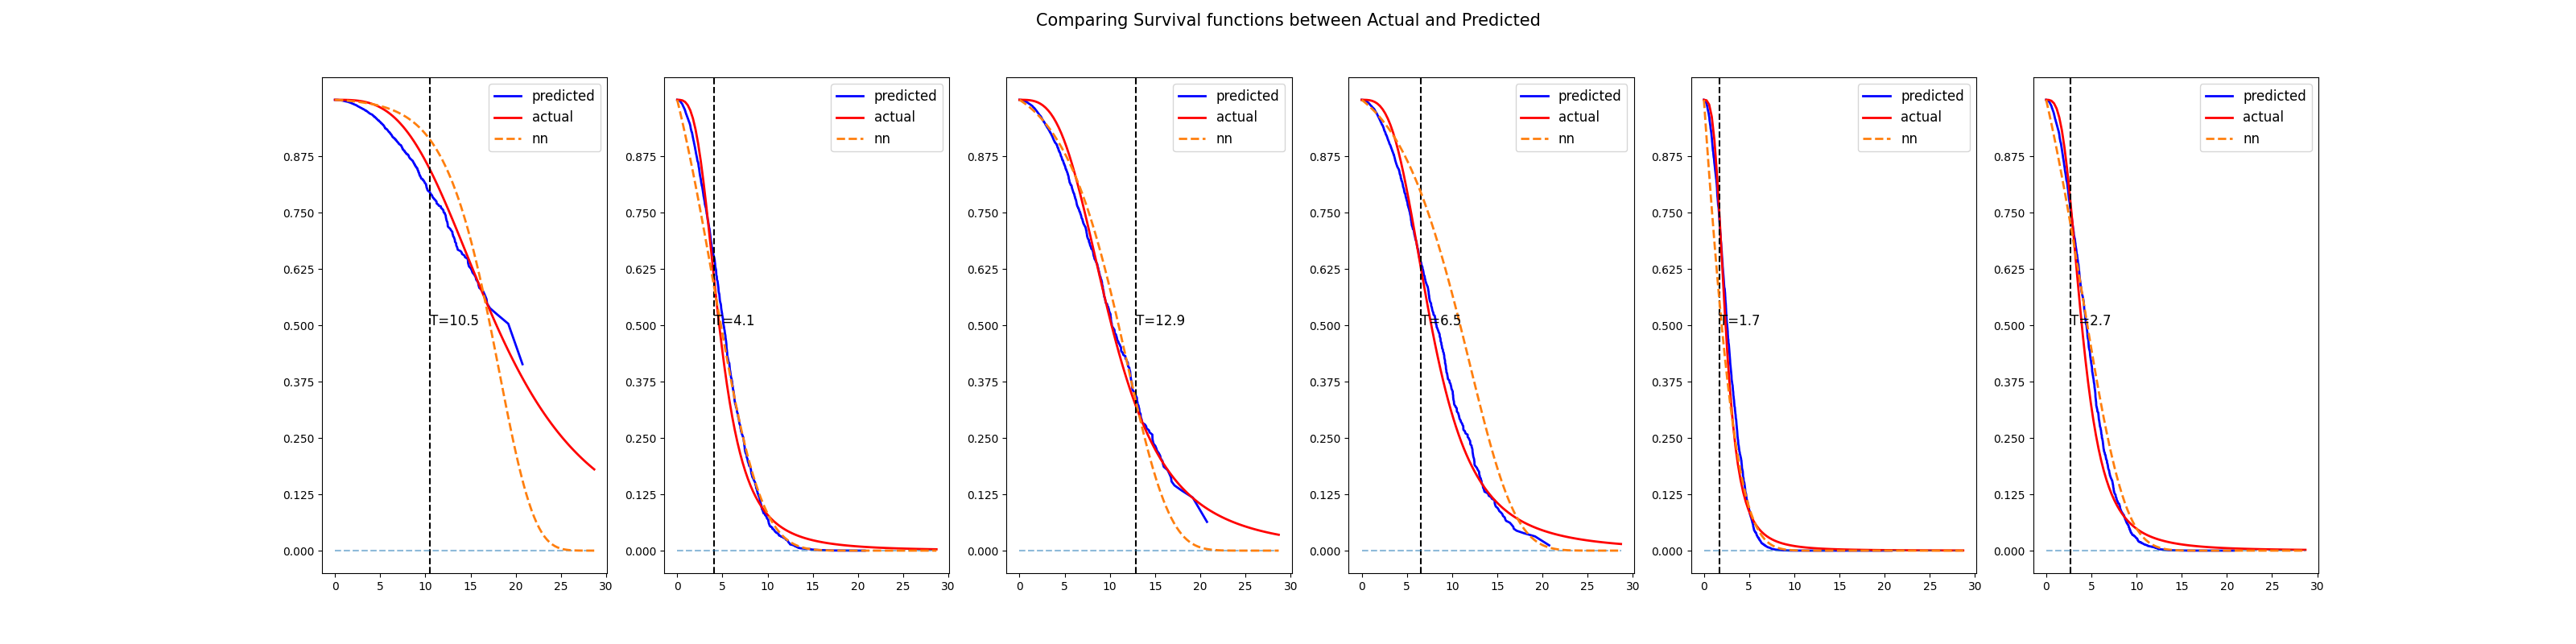

Recreate this plot in Python.
import pdb
import numpy as np
import sys
sys.path.append('..')
from lifelines import KaplanMeierFitter
from lifelines import CoxPHFitter
from lifelines.utils import concordance_index as lifelines_concordance_index
import matplotlib.pyplot as plt
import math

import torch
from torch import nn
import torch.nn.functional as F
import argparse
from torch.utils.data import TensorDataset
from torch.optim import Adam
from torch.optim.lr_scheduler import StepLR

from sklearn.model_selection import train_test_split
from pysurvival.models.simulations import SimulationModel
from pysurvival.models.semi_parametric import CoxPHModel
from pysurvival.utils.metrics import concordance_index
from pysurvival.utils.display import integrated_brier_score

# test to see if it can learn a model simulated high-dimensional covariate and censoring

np.random.seed(seed=0)

#### 2 - Generating the dataset from a Log-Logistic parametric model
# Initializing the simulation model
sim = SimulationModel( survival_distribution = 'log-logistic',
                       risk_type = 'linear',
                       censored_parameter = 10.1,
                       alpha = 0.1, beta=3.2 )

# Generating N random samples 
N = 5000
x_dim = 4
dataset = sim.generate_data(num_samples = N, num_features = x_dim)

# Showing a few data-points 
dataset.head(2)

#### 3 - Creating the modeling dataset
# Defining the features
features = sim.features

# Building training and testing sets #
index_train, index_test = train_test_split( range(N), test_size = 0.2)
data_train = dataset.loc[index_train].reset_index( drop = True )
data_test  = dataset.loc[index_test].reset_index( drop = True )

# Creating the X, T and E input
X_train, X_test = data_train[features].values, data_test[features].values
T_train, T_test = data_train['time'].values, data_test['time'].values
E_train, E_test = data_train['event'].values, data_test['event'].values

#### 4 - Creating an instance of the Cox PH model and fitting the data.
# Building the model
coxph = CoxPHModel()
coxph.fit(X_train, T_train, E_train, lr=0.5, l2_reg=1e-2, init_method='zeros')


#### 5 - Cross Validation / Model Performances
c_index = concordance_index(coxph, X_test, T_test, E_test) #0.92
ch = coxph.predict_cumulative_hazard(X_test[0, :])
risk = coxph.predict_risk(X_test[0, :])
# pdb.set_trace()
print('C-index: {:.4f}'.format(c_index))

ibs = integrated_brier_score(coxph, X_test, T_test, E_test, t_max=10,
            figure_size=(20, 6.5) )
print('IBS: {:.2f}'.format(ibs))



class Simple(nn.Module):
    def __init__(self, x_dim):
        super().__init__()
        # self.linears = nn.ModuleList()
        # for i, (in_dim, out_dim) in enumerate(zip(n_dim[:-1], n_dim[1:])):
        #     self.linears.append(nn.Linear(in_dim, out_dim))
        #     if i < len(n_dim)-2:
        #         self.linears.append(nn.ReLU())
        #     if i < len(n_dim)-2:
        #         self.linears.append(nn.BatchNorm1d(out_dim))

        self.net = torch.nn.Sequential(
            nn.Linear(x_dim + 1, 1000),
            # nn.BatchNorm1d(1000),
            nn.ReLU(),
            nn.Linear(1000, 1000),
            # nn.BatchNorm1d(1000),
            nn.ReLU(),
            # nn.Linear(1000, 1000),
            # # nn.BatchNorm1d(100),
            # nn.ReLU(),
            nn.Linear(1000, 1),
        )

        # self.net = torch.nn.Sequential(
        #     nn.Linear(1, 1, bias=True)
        # )

        # self.ld = torch.nn.Parameter(torch.Tensor([[0.1]]))

    def forward(self, x, t):
        # t = (t - t_m) / t_std
        # out = self.ld.expand_as(t)
        out = self.net(torch.concat((x, t), dim=-1))

        return out

        # return torch.ones_like(t) * math.log(rate)


def train_one_epoch(args, model, device, train_loader, optimizer, epoch):
    model.train()
    for batch_idx, (X, T, E) in enumerate(train_loader):
        X, T, E = X.to(device), T.to(device), E.to(device)
        # data, target = data.to(device), target.to(device)
        # X: [bs, x_dim], T: [bs, 1], E: [bs, 1]
        bs = len(X)
        optimizer.zero_grad()
        
        observed_ll = model(X, T) # [bs, 1]

        # sample some times
        n_time = 1
        sample_time = torch.rand(bs, n_time).cuda() * T # [bs, n_time]
        sample_time = sample_time.reshape(-1, 1) # [bs x n_time, 1]

        X = X.unsqueeze(1) # [bs, 1, x_dim]
        X = X.expand(-1, n_time, -1) # [bs, n_time, x_dim]
        X = X.reshape(-1, X.shape[-1]) # [bs x n_time, x_dim]

        cum_hz = model(X, sample_time) # [bs x n_time, 1]
        cum_hz = cum_hz.reshape(bs, -1) # [bs, n_time]
        cum_hz = torch.exp(cum_hz).mean(-1, keepdim=True) # [bs, 1]

        loss =  -1 * torch.mean(E * observed_ll - cum_hz * T)
        loss.backward()
        optimizer.step()
        if batch_idx % args.log_interval == 0:
            print('Train Epoch: {} [{}/{} ({:.0f}%)]\tLoss: {:.6f}'.format(
                epoch, batch_idx * len(X), len(train_loader.dataset),
                100. * batch_idx / len(train_loader), loss.item()))
            if args.dry_run:
                break

def predict_survival_at_t(model, x, t, n_time=1000):
    model.eval()
    with torch.no_grad():
        x = x.reshape(1, -1).cuda() # [1, dim]
        x = x.expand(n_time, -1) # [n_time, dim]
        sample_time = torch.linspace(0, t, n_time).cuda().unsqueeze(-1) # [n_time, 1]

        hazard = model(x, sample_time) # [n_time, 1]
        hazard = torch.exp(hazard)
        hazard = hazard.squeeze() # [n_time]
        survival = torch.exp(-1 * hazard.mean() * t)

    return survival.item(), hazard.detach().cpu().numpy()

def predict_cum_hazard(model, x, t, n_time=1000):
    model.eval()
    with torch.no_grad():
        x = x.reshape(1, -1).cuda() # [1, dim]
        x = x.expand(n_time, -1) # [n_time, dim]
        sample_time = torch.linspace(0, t, n_time).cuda().unsqueeze(-1) # [n_time, 1]

        hazard = model(x, sample_time) # [n_time, 1]
        hazard = torch.exp(hazard)
        hazard = hazard.squeeze() # [n_time]
        survival = torch.exp(-1 * hazard.mean() * t)

    return survival.item(), hazard.detach().cpu().numpy()

def get_median(model, x, upper_t, n_time = 1000, n_iter=100):
    # assuming that upper_t is always higher than the median.
    # so S(t) = exp( - cumulative_hazard(t))
    # S(t) is decreasing, cumulative_hazard is increasing.
    # find the point where S(t) = 1/2, or cumulative_hazard(t) = -ln(1/2) = ln(2)

    lower_t = 0.
    for i in range(n_iter):
        sol = (lower_t + upper_t) / 2
        surv, _ = predict_survival_at_t(model, x, sol / T_max)
        if abs(surv - 0.5) < 1e-3:
            break
        if surv > 0.5: # solution is to the left of target
            lower_t = sol
        else:
            upper_t = sol
    return sol


# Training settings
parser = argparse.ArgumentParser(description='PyTorch MNIST Example')
parser.add_argument('--batch-size', type=int, default=64, metavar='N',
                    help='input batch size for training (default: 64)')
parser.add_argument('--test-batch-size', type=int, default=1000, metavar='N',
                    help='input batch size for testing (default: 1000)')
parser.add_argument('--epochs', type=int, default=100, metavar='N',
                    help='number of epochs to train (default: 14)')
parser.add_argument('--lr', type=float, default=1e-3, metavar='LR',
                    help='learning rate (default: 1.0)')
parser.add_argument('--gamma', type=float, default=0.7, metavar='M',
                    help='Learning rate step gamma (default: 0.7)')
parser.add_argument('--no-cuda', action='store_true', default=False,
                    help='disables CUDA training')
parser.add_argument('--dry-run', action='store_true', default=False,
                    help='quickly check a single pass')
parser.add_argument('--seed', type=int, default=1, metavar='S',
                    help='random seed (default: 1)')
parser.add_argument('--log-interval', type=int, default=10, metavar='N',
                    help='how many batches to wait before logging training status')
parser.add_argument('--save-model', action='store_true', default=False,
                    help='For Saving the current Model')
args = parser.parse_args()
use_cuda = not args.no_cuda and torch.cuda.is_available()

device = torch.device("cuda" if use_cuda else "cpu")

# normalize by the max of available time.
T_max = T_train.max()
T_train = T_train / T_max

x_mean = X_train.mean(axis=0, keepdims=True)
x_std = X_train.std(axis=0, keepdims=True)
X_train = (X_train - x_mean) / x_std
print(f'mean={x_mean}, std={x_std}')

dataset1 = TensorDataset(torch.from_numpy(X_train).float(), torch.from_numpy(T_train).unsqueeze(1).float(), torch.from_numpy(E_train).unsqueeze(1).float())
train_loader = torch.utils.data.DataLoader(dataset1, batch_size=args.batch_size, shuffle=True)

model = Simple(x_dim=X_train.shape[-1]).to(device)
print(model)
optimizer = Adam(model.parameters(), lr=args.lr)

# adding scheduler really helps
scheduler = StepLR(optimizer, step_size=1, gamma=args.gamma)
for epoch in range(1, args.epochs + 1):
    train_one_epoch(args, model, device, train_loader, optimizer, epoch)
    scheduler.step()


# Computing the median time to event of all test datapoints
test_medians = []
for i in range(len(X_test)):
    median = get_median(model, torch.from_numpy((X_test[i, :] - x_mean) / x_std).float(), T_max * 2)
    test_medians.append(median)
# Computing the concordance index
c_index = lifelines_concordance_index(event_times=T_test, predicted_scores=test_medians, event_observed=E_test)
print(f'Concordance index of NN: {c_index:.4f}')


n_plot = 6
fig, ax = plt.subplots(1, n_plot, figsize=(32, 8))

for i in range(n_plot):
    # Randomly extracting a data-point that experienced an event 
    choices = np.argwhere((E_test==1.)&(T_test>=1)).flatten()
    k = np.random.choice( choices, 1)[0]

    # Saving the time of event
    x_test = X_test[k, :]
    t = T_test[k]


    # Computing the Survival function for all times t
    predicted = coxph.predict_survival(x_test).flatten()
    actual = sim.predict_survival(x_test).flatten()

    # Displaying the functions
    ax[i].plot(coxph.times, predicted, color='blue', label='predicted', lw=2)
    ax[i].plot(sim.times, actual, color = 'red', label='actual', lw=2)

    # Actual time
    ax[i].axvline(x=t, color='black', ls ='--')
    ax[i].annotate('T={:.1f}'.format(t), xy=(t, 0.5), xytext=(t, 0.5), fontsize=12)

    # Show everything
    ax[i].set_yticks(np.arange(0, 1, 0.125))
    ax[i].set_ylim([-0.05,1.05])
    ax[i].plot([0, T_max], [0, 0], linestyle='--', alpha=0.5)

    list_survival_rate = []
    for t in np.linspace(0, T_max, 100):
        survival_rate, hazard_rate = predict_survival_at_t(model, torch.from_numpy((x_test - x_mean) / x_std).float(), t / T_max)
        # plt.plot(t, survival_rate, 'rx', markersize=5)
        list_survival_rate.append(survival_rate)
    ax[i].plot(np.linspace(0, T_max, 100), list_survival_rate, markersize=5, linestyle='--', label='nn', lw=2)

    ax[i].legend(fontsize=12)

title = "Comparing Survival functions between Actual and Predicted"
fig.suptitle(title, fontsize=15)
fig.savefig('test2_4.png')